Run: headless pygame with SDL's dummy video driver; simulated clock (each Clock.tick advances the game by its frame time, no real sleeping); random seed 0; keys injected as events and as key.get_pressed() state; no mouse input.
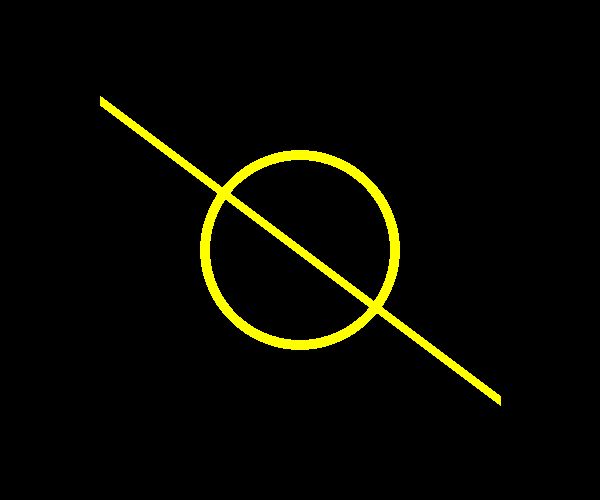
Frame 1 of 4 · flips 1–60 · no input
Frame 2 of 4 · flips 61–180 · tapped SPACE, RETURN · held RIGHT (→), D · screen unchanged from frame 1, image omitted
Frame 3 of 4 · flips 181–300 · held DOWN (↓), S · screen unchanged from frame 2, image omitted
Frame 4 of 4 · flips 301–420 · held LEFT (←), A, UP (↑), W · screen unchanged from frame 3, image omitted

The pygame program that drew these frames:

import pygame

pygame.init()

screen = pygame.display.set_mode((600,500))
yellow = 255,255,0
position = 300,250
radius = 100
width = 10

while True:
    for event in pygame.event.get():
        if event.type == pygame.QUIT:# 接收到退出事件后退出程序
            pygame.quit()
            exit()

    screen.fill(0)
    pygame.draw.circle(screen, yellow, position, radius, width)
    # 绘制线条
    begin = (100,100)
    end = (500,400)
    pygame.draw.line(screen, yellow, begin, end, width)

    pygame.display.update()
